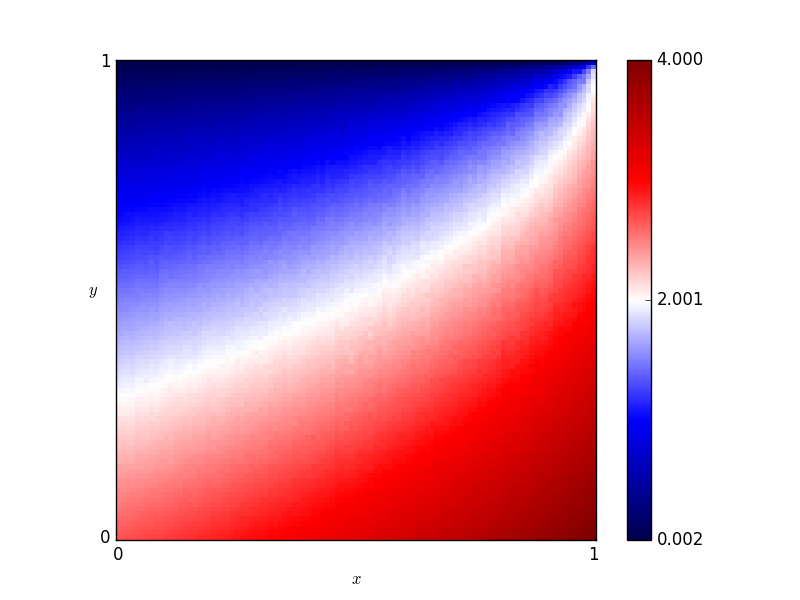

The data file committed next to this chart (first rows):
x, y, score
0.46, 0.76, 1.155
0.54, 0.86, 0.8617
0.16, 0.19, 2.379
0.61, 0.18, 2.936
0.82, 0.41, 2.769
0.72, 0.66, 1.886
0.63, 0.37, 2.511
0.41, 0.28, 2.435
0.16, 0.44, 1.792
0.8, 0.33, 2.915
0.84, 0.23, 3.182
0.25, 0.48, 1.764
0.62, 0.7, 1.6
0.78, 0.28, 2.993
0.03, 0.68, 1.051
0.57, 0.0, 3.294
0.69, 0.37, 2.616
0.46, 0.05, 3.044
0.65, 0.03, 3.341
0.56, 0.8, 1.165
0.28, 0.44, 1.91
0.65, 0.0, 3.41
0.57, 0.1, 3.082
0.44, 0.29, 2.445
0.63, 0.49, 2.213
0.26, 0.03, 2.858
0.92, 0.27, 3.279
0.69, 0.35, 2.655
0.79, 0.78, 1.669
0.3, 0.26, 2.352
0.98, 0.54, 2.84
0.25, 0.62, 1.383
0.55, 0.43, 2.253
0.19, 0.06, 2.711
0.14, 0.65, 1.205
0.09, 0.65, 1.187
0.92, 1.0, 0.0946
0.51, 0.43, 2.199
0.36, 0.66, 1.371
0.33, 0.92, 0.4249
0.01, 0.93, 0.2762
0.25, 0.81, 0.7804
0.9, 0.46, 2.804
0.3, 0.12, 2.695
0.87, 0.59, 2.415
0.8, 0.75, 1.772
0.93, 0.2, 3.448
0.34, 0.41, 2.045
0.05, 0.48, 1.59
0.9, 0.12, 3.564
0.59, 0.65, 1.693
0.72, 0.62, 2.013
0.29, 0.87, 0.6264
0.02, 0.72, 0.9388
0.8, 0.35, 2.846
0.09, 0.22, 2.254
0.05, 0.61, 1.256
0.49, 0.38, 2.257
0.62, 0.21, 2.887
0.79, 0.55, 2.365
... 10,141 more rows
